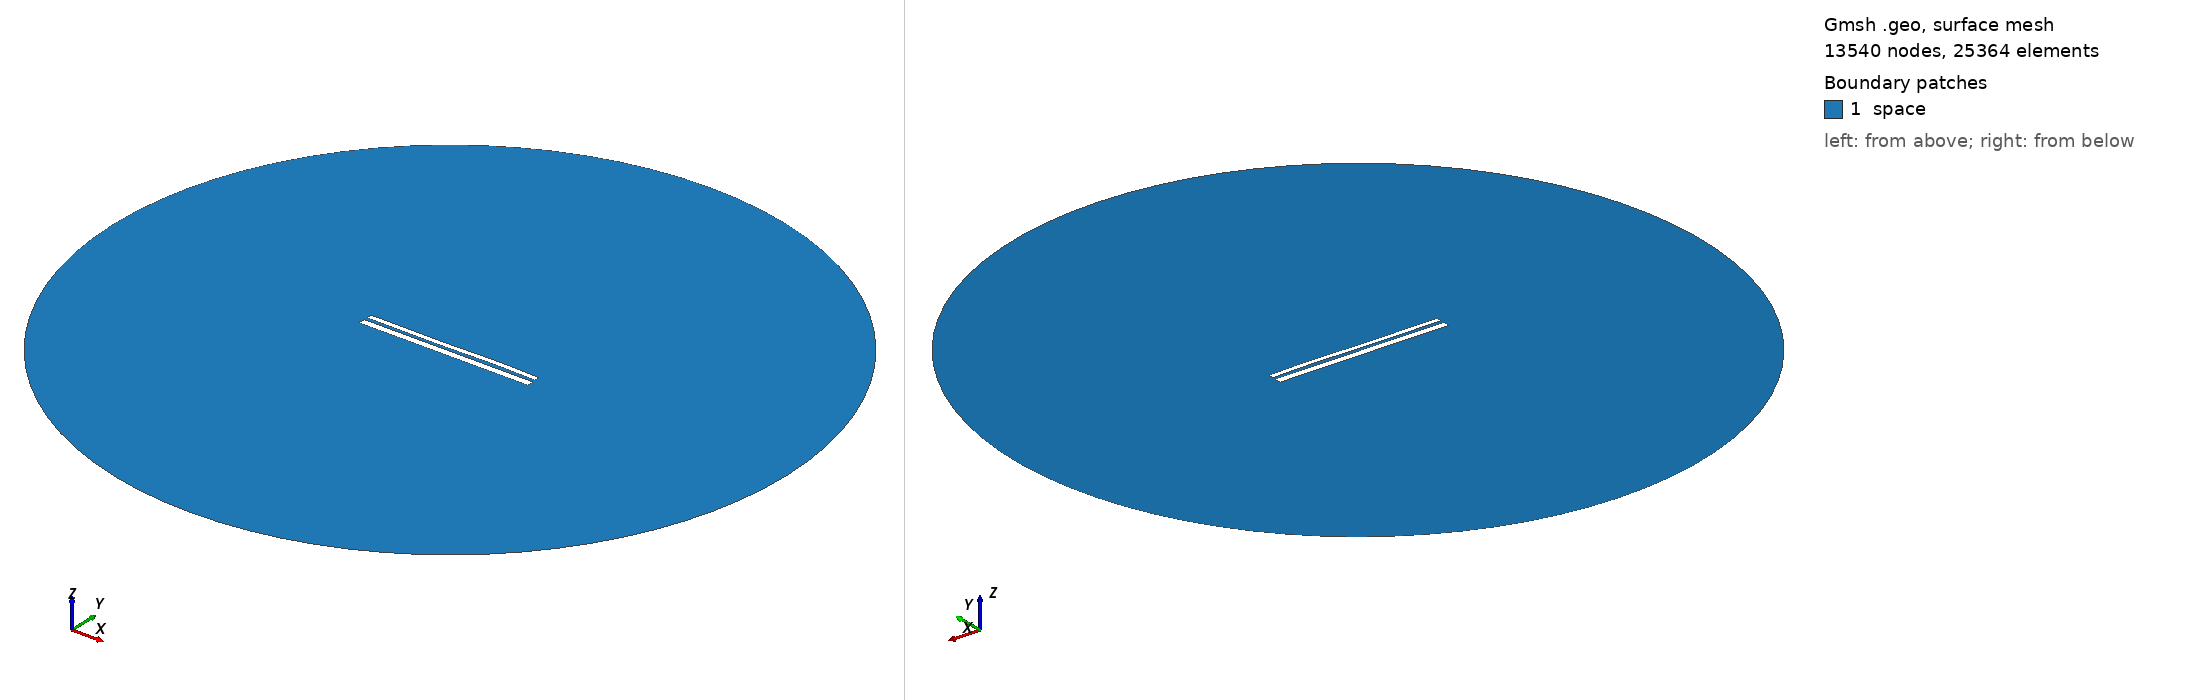

Gmsh geometry script, surface-meshed: 13540 nodes, 25364 surface elements. Boundary patches (legend numbers): 1 space. Left view from above one corner, right view from below the opposite corner. Legend entries are the model's physical surfaces. The drawing asked Gmsh for element sizes between 1% and 20% of the model's largest extent; the script's own settings can give other sizes.

=== 9804.geo (drawn) ===
//---------------------------------------
// Geometry kernel
//---------------------------------------

SetFactory("OpenCASCADE");



//---------------------------------------
// Parameters of the geometry
//---------------------------------------

// Overetch of the upper plate
overetch = 0.375;

// Distance between the plates
distance = 1.5;

// Discretization over the x axis (for the deformation)
nx = 50; 

// Length of the plate
L = 100 - overetch; 

// Number of modes
n = 4; 

// 1st mode coefficient
coeff(1) = 0.07499999999999998;
beta(1) = 0.596864 * 3.1415926535 / L;

// 2nd mode coefficient
coeff(2) = 0.0;
beta(2) = 1.49418 * 3.1415926535 / L;

// 3rd mode coefficient
coeff(3) = -0.15;
beta(3) = 2.50025 * 3.1415926535 / L;

// 4th mode coefficient
coeff(4) = 0.07499999999999998;
beta(4) = 3.49999 * 3.1415926535 / L;



//---------------------------------------
// Upper plate (deformed rectangle)
//---------------------------------------

// Coordiantes of the upper plate
xmin = -50;
xmax = 50 - overetch;

// Height of the upper plate
yheight = 4 - 2 * overetch;

// Indexes of the points
UpperID[] = {};
LowerID[] = {};
LeftID[] = {};
RightID[] = {};

// Point index
p = 1;

// Horizontal edges
For i In {1:nx}
    x = xmin + (i-1)*(xmax - xmin)/(nx-1);

    y_bottom = distance / 2 + overetch;
    For j In {1:n}
        C = (Cosh(beta(j)*L) + Cos(beta(j)*L)) / (Sinh(beta(j)*L) + Sin(beta(j)*L));
        y_bottom  = y_bottom + coeff(j) * (Cosh(beta(j)*(x+50)) - Cos(beta(j)*(x+50)) - C * (Sinh(beta(j)*(x+50)) - Sin(beta(j)*(x+50))));
    EndFor

    y_top = y_bottom + yheight;

    Point(p) = {x, y_top, 0, 1.0};
    UpperID[i] = p;
    p = p + 1;

    Point(p) = {x, y_bottom, 0, 1.0};
    LowerID[i] = p;
    p = p + 1;
EndFor

// Create point lists
UpperPts[] = {}; LowerPts[] = {};
For i In {1:nx}
  UpperPts[] += {UpperID[i]};
  LowerPts[] += {LowerID[i]};
EndFor

// Build splines
Spline(1) = {UpperPts[]};
Spline(2) = {LowerPts[]};
Line(3) = {LowerPts[nx-1], UpperPts[nx-1]};
Line(4) = {LowerPts[0], UpperPts[0]};

// Build the plane surface
Curve Loop(1) = {2, 3, -1, -4};
Plane Surface(1) = {1};



//---------------------------------------
// Lower plate (rectangle)
//---------------------------------------

// Vertices
Point(1001) = {-50, -1, 0, 1.0};
Point(1002) = { 50, -1, 0, 1.0};
Point(1003) = { 50,  -5, 0, 1.0};
Point(1004) = {-50,  -5, 0, 1.0};

// Edges
Line(5) = {1001, 1002};
Line(6) = {1002, 1003};
Line(7) = {1003, 1004};
Line(8) = {1004, 1001};

// Plane surface
Line Loop(2) = {5, 6, 7, 8};
Plane Surface(2) = {2}; 



//---------------------------------------
// Outer (fictious) boundary
//---------------------------------------

// Points
Point(1005) = {0, 0, 0};       // Center
Point(1006) = {200, 0, 0};     // Start point
Point(1007) = {0, 200, 0};     // 90 degrees
Point(1008) = {-200, 0, 0};    // 180 degrees
Point(1009) = {0, -200, 0};    // 270 degrees

// Circle arcs (each needs start, center, end)
Circle(9) = {1006, 1005, 1007};
Circle(10) = {1007, 1005, 1008};
Circle(11) = {1008, 1005, 1009};
Circle(12) = {1009, 1005, 1006};

// Plane surface for the entire domain
Curve Loop(3) = {9, 10, 11, 12};
Surface(3) = {3};

// Subtract the plates from the whole domain to obtain the actual domain where we want to solve the equations
BooleanDifference{ Surface{3}; Delete; }{ Surface{1}; Surface{2}; Delete; }




//---------------------------------------
// Transfinite Lines/Curves
//---------------------------------------

// Set the number of points on the boundaries
r = 7;

// Plates
Transfinite Curve {1, 2} = 50*r Using Progression 1;
Transfinite Curve {3, 4} = 2*r Using Progression 1;
Transfinite Line {5, 7} = 50*r Using Progression 1;
Transfinite Line {6, 8} = 2*r Using Progression 1;

// Outer boundary
Transfinite Line {9, 10, 11, 12} = 20 Using Progression 1;



//---------------------------------------
// Physical groups
//---------------------------------------                

// Physical curves (boundaries)
Physical Line("force_segment", 10) = {2};
Physical Line("upper_plate", 11) = {1, 3, 4};
Physical Line("lower_plate", 12) = {5, 6, 7, 8};
Physical Line("boundary", 20) = {9, 10, 11, 12};

// Physical Surfaces
Physical Surface("space", 30) = {3};



//---------------------------------------
// 6. Generate the Mesh
//---------------------------------------

// 2D mesh generation
Mesh 2;
